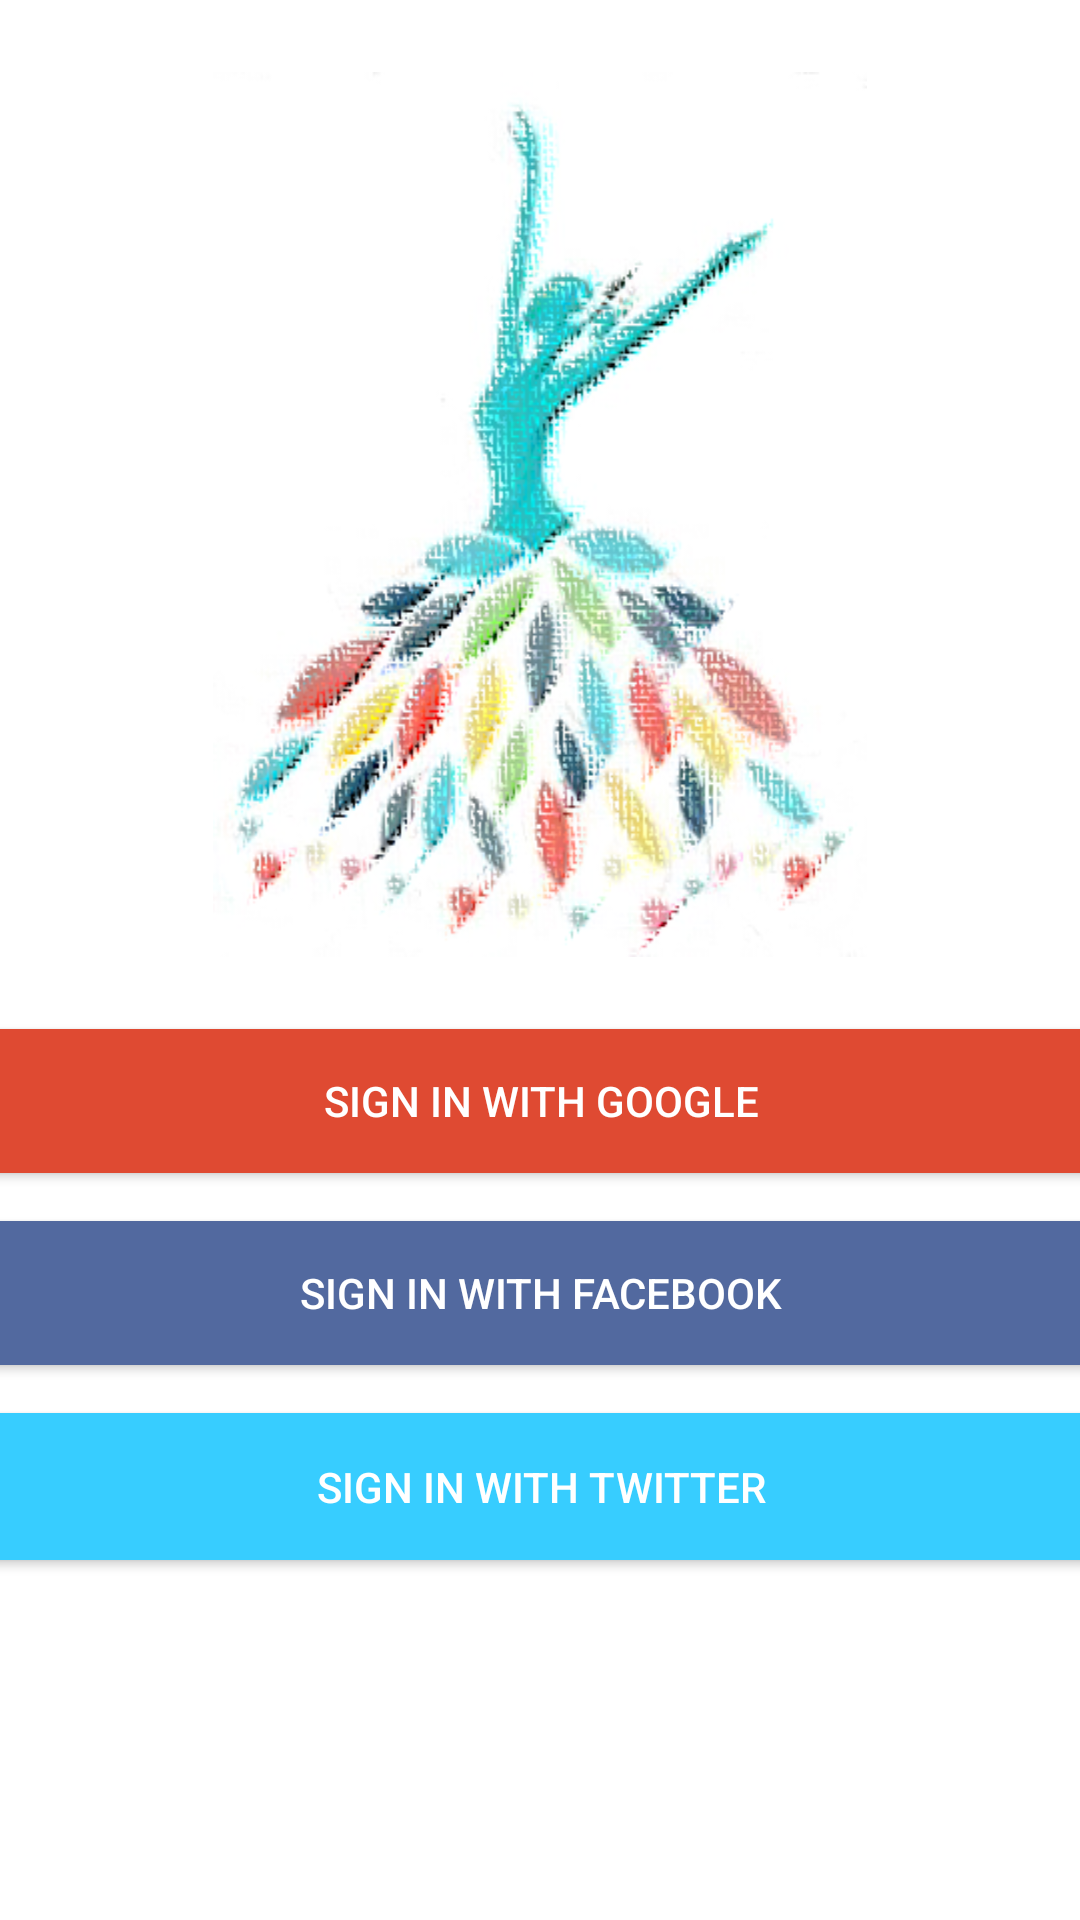

Here is an Android app screen rendered from its layout file. Give the layout XML and the strings, colors and styles it references.
<!-- AndroidManifest.xml: activity theme Theme.AppCompat -->
<!-- res/layout/activity_login.xml -->
<?xml version="1.0" encoding="utf-8"?>
<android.support.constraint.ConstraintLayout
        xmlns:android="http://schemas.android.com/apk/res/android"
        xmlns:tools="http://schemas.android.com/tools"
        xmlns:app="http://schemas.android.com/apk/res-auto"
        android:id="@+id/activity_login"
        android:background="#ffffff"
        android:layout_width="match_parent"
        android:layout_height="match_parent"
        tools:context="com.quarkstar.freedom.LoginActivity"
        tools:layout_editor_absoluteX="0dp"
        tools:layout_editor_absoluteY="80dp">

    <ImageView
            android:layout_width="218dp"
            android:layout_height="295dp"
            android:background="@drawable/free_sprit"
            tools:layout_editor_absoluteX="96dp"
            tools:layout_editor_absoluteY="24dp"
            android:id="@+id/imageView"
            app:layout_constraintLeft_toLeftOf="@+id/activity_login"
            tools:layout_constraintLeft_creator="1"
            app:layout_constraintTop_toTopOf="@+id/activity_login"
            android:layout_marginTop="24dp"
            tools:layout_constraintTop_creator="0"
            app:layout_constraintRight_toRightOf="@+id/activity_login"
            tools:layout_constraintRight_creator="1"/>

    <Button
            android:text="Sign in with Google"
            android:layout_width="395dp"
            android:layout_height="wrap_content"
            tools:layout_editor_absoluteX="8dp"
            tools:layout_editor_absoluteY="343dp"
            android:id="@+id/button_google_signin"
            android:background="#DF4A32"
            android:textColor="#ffffff"
            app:layout_constraintLeft_toLeftOf="@+id/imageView"
            tools:layout_constraintLeft_creator="0"
            app:layout_constraintTop_toBottomOf="@+id/imageView"
            android:layout_marginTop="24dp"
            tools:layout_constraintTop_creator="0"
            app:layout_constraintRight_toRightOf="@+id/imageView"
            tools:layout_constraintRight_creator="0"/>

    <Button
            android:text="Sign in with Facebook"
            android:layout_width="395dp"
            android:layout_height="wrap_content"
            tools:layout_editor_absoluteX="8dp"
            tools:layout_editor_absoluteY="407dp"
            android:id="@+id/button_facebook_signin"
            android:background="#52699f"
            android:textColor="#ffffff"
            app:layout_constraintLeft_toLeftOf="@+id/button_google_signin"
            tools:layout_constraintLeft_creator="1"
            app:layout_constraintTop_toBottomOf="@+id/button_google_signin"
            android:layout_marginTop="16dp"
            tools:layout_constraintTop_creator="0"
            app:layout_constraintRight_toRightOf="@+id/button_google_signin"
            tools:layout_constraintRight_creator="1"
            app:layout_constraintHorizontal_bias="1.0"/>

    <Button
            android:text="sign in with Twitter"
            android:layout_width="395dp"
            android:layout_height="49dp"
            tools:layout_editor_absoluteX="8dp"
            tools:layout_editor_absoluteY="471dp"
            android:id="@+id/button_twitter_signin"
            android:textColor="#ffffff"
            android:background="#37CDFF"
            app:layout_constraintLeft_toLeftOf="@+id/button_google_signin"
            tools:layout_constraintLeft_creator="0"
            app:layout_constraintTop_toBottomOf="@+id/button_facebook_signin"
            android:layout_marginTop="16dp"
            tools:layout_constraintTop_creator="0"/>

</android.support.constraint.ConstraintLayout>
<!-- resources referenced by this layout -->
<resources>
  <!-- drawable free_sprit: png bitmap (drawable, 135754 bytes) -->
</resources>
